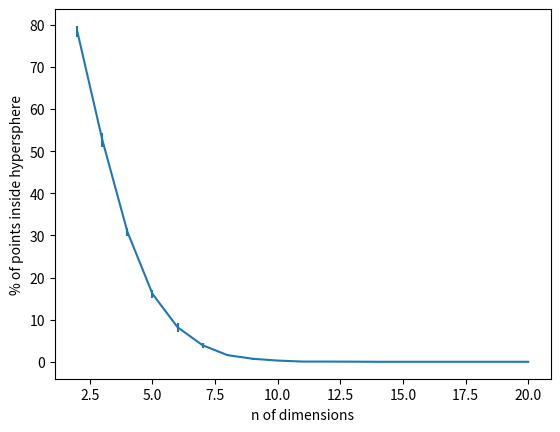
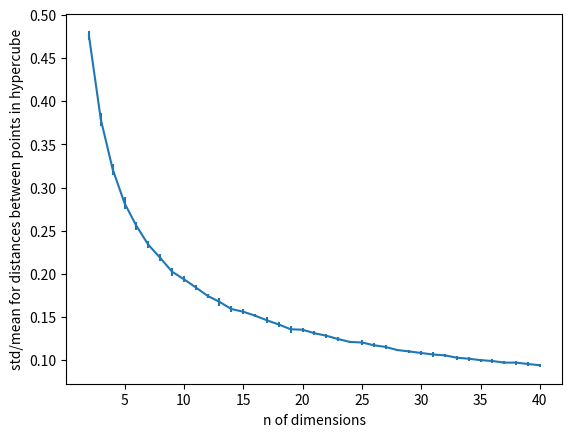

Generate these figures, in order, with matplotlib:
import numpy as np
from scipy.spatial import distance
import matplotlib.pyplot as plt


def compute_insphere_ratio():
    x = []
    y = []
    y_err = []

    for n in range(2, 21):
        inside_ratios = []
        sphere_center = [1] * n

        for k in range(1, 11):
            inside = 0

            for i in range(1, 1001):
                point = np.random.random_sample((n,)) * 2
                if distance.euclidean(sphere_center, point) <= 1:
                    inside += 1

            inside_ratios.append(inside / 10.)

        x.append(n)
        y.append(np.mean(inside_ratios))
        y_err.append(np.std(inside_ratios))

    plt.ylabel('% of points inside hypersphere')
    plt.xlabel('n of dimensions')
    plt.errorbar(x, y, y_err)
    plt.savefig("insphere_ratio.png")
    plt.clf()


def compute_std_mean():
    x = []
    y = []
    y_err = []

    for n in range(2, 41):
        std_to_means = []

        for k in range(1, 11):
            hypercube = []
            distances = []

            for i in range(1, 101):
                point = np.random.random_sample((n,))
                hypercube.append(point)

            for i in range(0, len(hypercube)-1):
                for j in range(i+1, len(hypercube)):
                    dist = distance.euclidean(hypercube[i], hypercube[j])
                    distances.append(dist)

            mean = np.mean(distances)
            std = np.std(distances)
            std_to_means.append(std / mean)

        x.append(n)
        y.append(np.mean(std_to_means))
        y_err.append(np.std(std_to_means))

    plt.ylabel('std/mean for distances between points in hypercube')
    plt.xlabel('n of dimensions')
    plt.errorbar(x, y, y_err)
    plt.savefig("std_to_means.png")
    plt.clf()


def main():

    compute_insphere_ratio()

    compute_std_mean()



if __name__ == "__main__":
    main()
